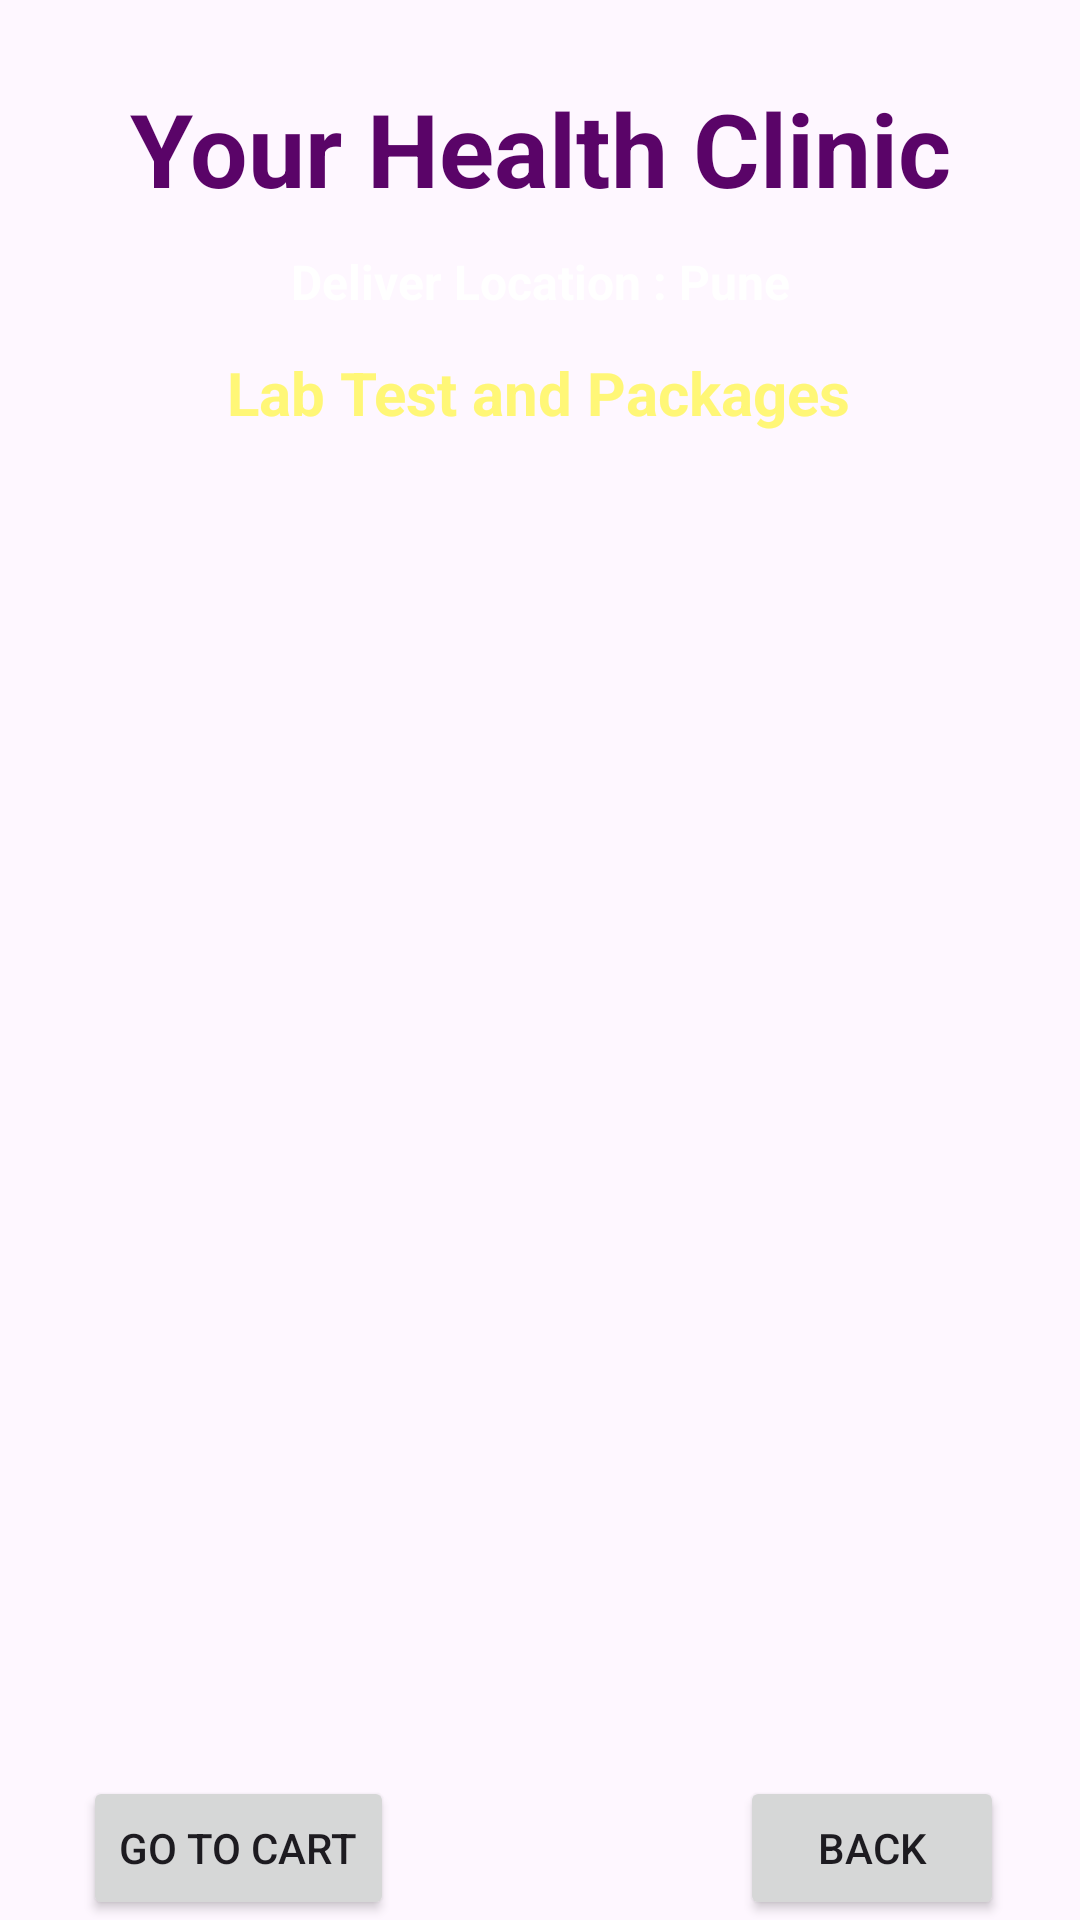

This screen was rendered from an Android layout file. Write that file and the resources it references.
<!-- AndroidManifest.xml: application theme Theme.DocPatApp -->
<!-- res/layout/activity_lab_test.xml -->
<?xml version="1.0" encoding="utf-8"?>
<androidx.constraintlayout.widget.ConstraintLayout xmlns:android="http://schemas.android.com/apk/res/android"
    xmlns:app="http://schemas.android.com/apk/res-auto"
    xmlns:tools="http://schemas.android.com/tools"
    android:layout_width="match_parent"
    android:layout_height="match_parent"
    android:background="@drawable/back2"
    tools:context=".LabTestActivity">

    <Button
        android:id="@+id/buttonBMCartBack"
        android:layout_width="wrap_content"
        android:layout_height="wrap_content"
        android:text="BACK"
        app:layout_constraintBottom_toBottomOf="parent"
        app:layout_constraintEnd_toEndOf="parent"
        app:layout_constraintHorizontal_bias="0.907"
        app:layout_constraintStart_toStartOf="parent" />

    <TextView
        android:id="@+id/textViewBMCartTitle"
        android:layout_width="wrap_content"
        android:layout_height="wrap_content"
        android:text="Lab Test and Packages"
        android:textColor="@color/yellowLight"
        android:textSize="20sp"
        android:textStyle="bold"
        app:layout_constraintBottom_toBottomOf="parent"
        app:layout_constraintEnd_toEndOf="parent"
        app:layout_constraintHorizontal_bias="0.497"
        app:layout_constraintStart_toStartOf="parent"
        app:layout_constraintTop_toBottomOf="@+id/textViewDDName"
        app:layout_constraintVertical_bias="0.084" />

    <TextView
        android:id="@+id/textViewDDName"
        android:layout_width="wrap_content"
        android:layout_height="wrap_content"
        android:text="Your Health Clinic"
        android:textColor="#5A0468"
        android:textSize="34sp"
        android:textStyle="bold"
        app:layout_constraintBottom_toBottomOf="parent"
        app:layout_constraintEnd_toEndOf="parent"
        app:layout_constraintStart_toStartOf="parent"
        app:layout_constraintTop_toTopOf="parent"
        app:layout_constraintVertical_bias="0.045" />

    <TextView
        android:id="@+id/textViewDDTitle2"
        android:layout_width="wrap_content"
        android:layout_height="wrap_content"
        android:text="Deliver Location : Pune"
        android:textColor="#FDFFFFFF"
        android:textSize="16sp"
        android:textStyle="bold"
        app:layout_constraintBottom_toBottomOf="parent"
        app:layout_constraintEnd_toEndOf="parent"
        app:layout_constraintStart_toStartOf="parent"
        app:layout_constraintTop_toBottomOf="@+id/textViewDDName"
        app:layout_constraintVertical_bias="0.01999998" />

    <ListView
        android:id="@+id/listViewBMCart"
        android:layout_width="350dp"
        android:layout_height="500dp"
        android:layout_margin="10dp"
        android:layout_marginStart="16dp"
        android:layout_marginTop="16dp"
        android:layout_marginEnd="16dp"
        app:layout_constraintBottom_toBottomOf="parent"
        app:layout_constraintEnd_toEndOf="parent"
        app:layout_constraintStart_toStartOf="parent"
        app:layout_constraintTop_toBottomOf="@id/textViewBMCartTitle" />

    <Button
        android:id="@+id/buttonBMCartCheckout"
        android:layout_width="wrap_content"
        android:layout_height="wrap_content"
        android:text="Go To Cart"
        app:layout_constraintBottom_toBottomOf="parent"
        app:layout_constraintEnd_toEndOf="parent"
        app:layout_constraintHorizontal_bias="0.108"
        app:layout_constraintStart_toStartOf="parent" />
</androidx.constraintlayout.widget.ConstraintLayout>
<!-- resources referenced by this layout -->
<resources>
  <color name="yellowLight">#fff777</color>
  <style name="Theme.DocPatApp" parent="Base.Theme.DocPatApp" />
  <style name="Base.Theme.DocPatApp" parent="Theme.Material3.DayNight.NoActionBar">
          
          
      </style>
</resources>
